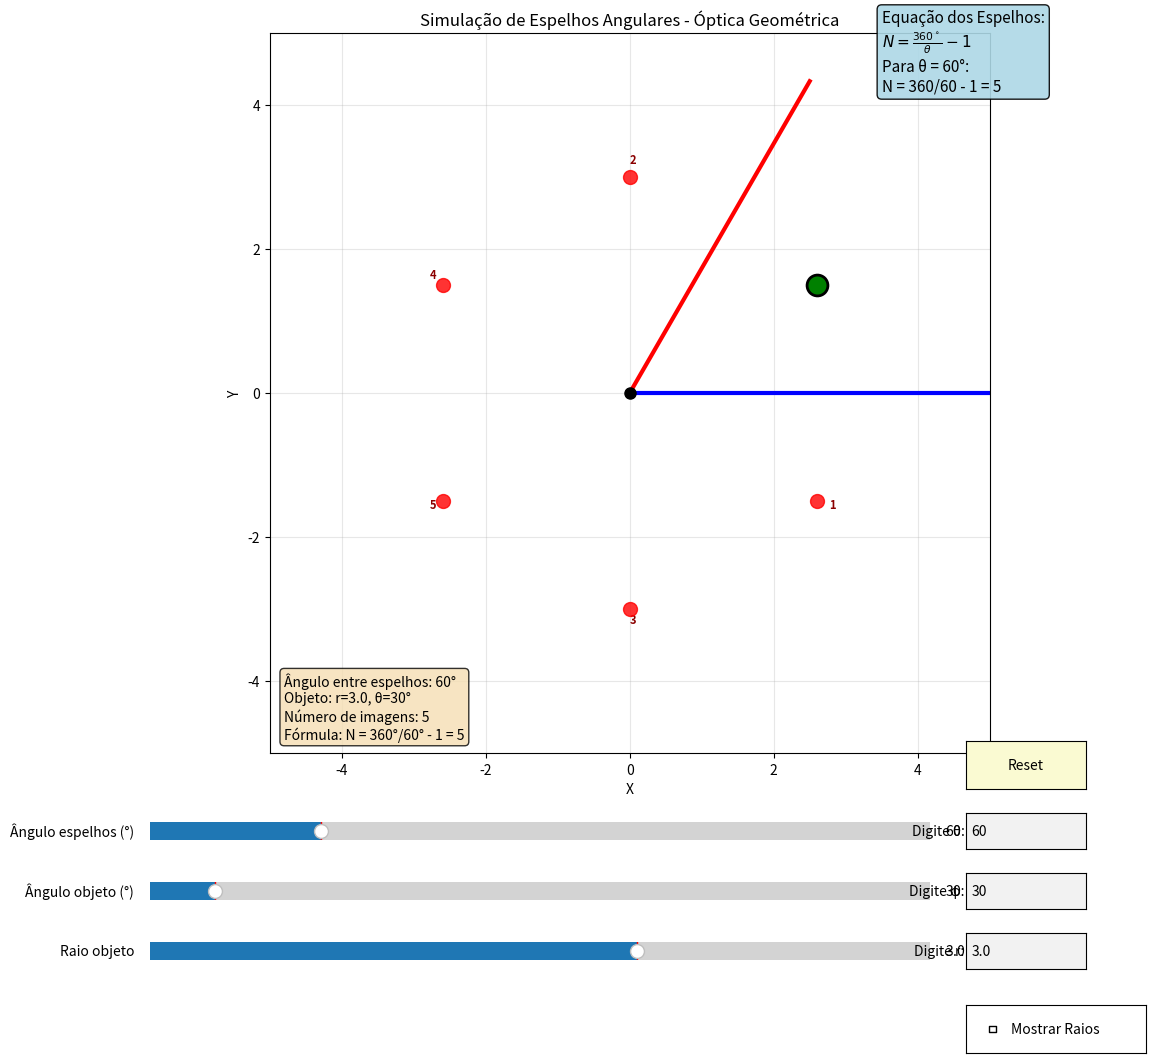

Write the Python code that produced this figure.
import numpy as np
import matplotlib.pyplot as plt
from matplotlib.widgets import Slider, Button, TextBox, CheckButtons
from matplotlib.patches import FancyArrowPatch

# Configuração inicial
fig, ax = plt.subplots(figsize=(12, 12))
plt.subplots_adjust(left=0.1, right=0.9, top=0.9, bottom=0.3)

# Parâmetros iniciais
theta_deg = 60  # ângulo entre espelhos em graus
obj_radius = 3.0  # distância do objeto à origem
obj_angle_deg = 30  # ângulo do objeto em graus
show_rays = False  # mostrar raios de luz

# Limites do gráfico
ax.set_xlim(-5, 5)
ax.set_ylim(-5, 5)
ax.set_aspect('equal')
ax.grid(True, alpha=0.3)
ax.set_title('Simulação de Espelhos Angulares - Óptica Geométrica')
ax.set_xlabel('X')
ax.set_ylabel('Y')

# Desenhar origem
ax.plot(0, 0, 'ko', markersize=8, zorder=10)

# Variáveis para armazenar elementos gráficos
mirror_lines = []
obj_point = None
image_points = []
image_annotations = []  # PARA ARMAZENAR AS ANOTAÇÕES DOS NÚMEROS
text_info = None
ray_lines = []
formula_text = None
annotation_text = None

def calculate_images():
    """Calcula todas as imagens usando reflexões sucessivas"""
    # Converter para radianos
    theta = np.radians(theta_deg)
    obj_angle = np.radians(obj_angle_deg)
    
    # Coordenadas do objeto
    obj_x = obj_radius * np.cos(obj_angle)
    obj_y = obj_radius * np.sin(obj_angle)
    
    # Calcular número teórico de imagens
    n = theta_deg
    if n == 0:
        return [], [], 0, "Espelhos paralelos: infinitas imagens"
    
    if 360 % n == 0:
        N_theory = int(360 / n) - 1
        formula = f"N = 360°/{n}° - 1 = {N_theory}"
    else:
        N_theory = int(360 / n)
        formula = f"N ≈ 360°/{n}° ≈ {N_theory}"
    
    # Gerar imagens usando algoritmo de reflexão
    images = []
    image_angles = []
    
    # Método: simular reflexões sucessivas
    # Primeiro espelho (eixo X)
    mirror1_angle = 0
    # Segundo espelho
    mirror2_angle = theta
    
    # Usar abordagem sistemática
    generated_positions = set()
    
    # Adicionar objeto real
    generated_positions.add((round(obj_x, 3), round(obj_y, 3)))
    
    # Para cada possível sequência de reflexões
    for sequence_length in range(1, 6):  # até 5 reflexões
        # Gerar todas as sequências binárias (0=espelho1, 1=espelho2)
        sequences = []
        for i in range(2**sequence_length):
            seq = []
            for j in range(sequence_length):
                seq.append((i >> j) & 1)
            sequences.append(seq)
        
        for seq in sequences:
            # Calcular ângulo final após esta sequência
            current_angle = obj_angle
            for mirror in seq:
                if mirror == 0:  # reflexão no espelho 1
                    current_angle = 2 * mirror1_angle - current_angle
                else:  # reflexão no espelho 2
                    current_angle = 2 * mirror2_angle - current_angle
            
            # Normalizar ângulo
            current_angle = current_angle % (2 * np.pi)
            if current_angle > np.pi:
                current_angle -= 2 * np.pi
            
            # Calcular posição
            img_x = obj_radius * np.cos(current_angle)
            img_y = obj_radius * np.sin(current_angle)
            
            # Arredondar para evitar duplicatas por erro numérico
            pos_key = (round(img_x, 3), round(img_y, 3))
            
            if pos_key not in generated_positions:
                generated_positions.add(pos_key)
                images.append((img_x, img_y))
                image_angles.append(current_angle)
    
    # Limitar ao número teórico (para exibição clara)
    if len(images) > N_theory:
        images = images[:N_theory]
    
    return images, image_angles, len(images), formula

def calculate_ray_paths(obj_x, obj_y, images, image_angles):
    """Calcula os caminhos dos raios de luz para algumas imagens"""
    if not show_rays or len(images) == 0:
        return []
    
    ray_paths = []
    
    # Para algumas imagens importantes (primeiras 3)
    for i in range(min(3, len(images))):
        img_x, img_y = images[i]
        
        # Criar caminho simples direto para demonstração
        # Na realidade, o raio refletiria nos espelhos
        # Mas para simplicidade, mostraremos caminho direto
        path_points = [(obj_x, obj_y), (img_x, img_y)]
        ray_paths.append(path_points)
    
    return ray_paths

def update_simulation():
    """Atualiza a simulação com base nos parâmetros atuais"""
    global mirror_lines, obj_point, image_points, image_annotations
    global text_info, ray_lines, formula_text, annotation_text
    
    # Limpar elementos anteriores
    for line in mirror_lines:
        line.remove()
    
    if obj_point:
        obj_point.remove()
    
    for point in image_points:
        point.remove()
    
    # REMOVER ANOTAÇÕES DOS NÚMEROS
    for ann in image_annotations:
        ann.remove()
    image_annotations.clear()  # LIMPAR A LISTA
    
    for line in ray_lines:
        if hasattr(line, 'remove'):
            line.remove()
        elif hasattr(line, 'remove_patch'):
            ax.remove_patch(line)
    
    if text_info:
        text_info.remove()
    
    if formula_text:
        formula_text.remove()
    
    if annotation_text:
        annotation_text.remove()
    
    # Resetar listas
    mirror_lines = []
    image_points = []
    ray_lines = []
    
    # Converter para radianos
    theta = np.radians(theta_deg)
    obj_angle = np.radians(obj_angle_deg)
    
    # Coordenadas do objeto
    obj_x = obj_radius * np.cos(obj_angle)
    obj_y = obj_radius * np.sin(obj_angle)
    
    # Desenhar espelhos
    mirror_length = 5
    mirror1_x = [0, mirror_length]
    mirror1_y = [0, 0]
    mirror1_line, = ax.plot(mirror1_x, mirror1_y, 'b-', linewidth=3, label='Espelho 1')
    mirror_lines.append(mirror1_line)
    
    mirror2_x = [0, mirror_length * np.cos(theta)]
    mirror2_y = [0, mirror_length * np.sin(theta)]
    mirror2_line, = ax.plot(mirror2_x, mirror2_y, 'r-', linewidth=3, label='Espelho 2')
    mirror_lines.append(mirror2_line)
    
    # Desenhar objeto
    obj_point, = ax.plot(obj_x, obj_y, 'go', markersize=15, label='Objeto', 
                        zorder=10, markeredgecolor='black', markeredgewidth=2)
    
    # Calcular e desenhar imagens
    images, image_angles, num_images, formula_str = calculate_images()
    
    for i, (img_x, img_y) in enumerate(images):
        img_point, = ax.plot(img_x, img_y, 'ro', markersize=10, alpha=0.8, 
                           label=f'Imagem {i+1}', zorder=5)
        image_points.append(img_point)
        
        # Anotar número da imagem (AGORA ARMAZENAMOS A REFERÊNCIA)
        offset_x = 0.2 * np.cos(np.arctan2(img_y, img_x))
        offset_y = 0.2 * np.sin(np.arctan2(img_y, img_x))
        ann = ax.annotate(str(i+1), (img_x + offset_x, img_y + offset_y),
                         fontsize=8, color='darkred', fontweight='bold')
        image_annotations.append(ann)  # ADICIONAR À LISTA
    
    # Calcular e desenhar raios de luz se ativado
    if show_rays and len(images) > 0:
        ray_paths = calculate_ray_paths(obj_x, obj_y, images, image_angles)
        
        colors = ['orange', 'purple', 'brown']
        for i, path in enumerate(ray_paths):
            if len(path) > 1:
                # Desenhar linha tracejada para o raio
                x_vals = [p[0] for p in path]
                y_vals = [p[1] for p in path]
                ray_line, = ax.plot(x_vals, y_vals, '--', linewidth=1.5,
                                  color=colors[i % len(colors)], alpha=0.7)
                ray_lines.append(ray_line)
                
                # Adicionar seta
                if len(path) == 2:
                    arrow = FancyArrowPatch(path[0], path[1],
                                          arrowstyle='->', 
                                          color=colors[i % len(colors)],
                                          linewidth=1, alpha=0.7,
                                          mutation_scale=15)
                    ax.add_patch(arrow)
                    ray_lines.append(arrow)
    
    # Adicionar informações
    info_text = f'Ângulo entre espelhos: {theta_deg}°\n'
    info_text += f'Objeto: r={obj_radius:.1f}, θ={obj_angle_deg}°\n'
    info_text += f'Número de imagens: {num_images}\n'
    if theta_deg > 0:
        info_text += f'Fórmula: {formula_str}'
    
    text_info = ax.text(-4.8, -4.8, info_text, fontsize=10,
                       bbox=dict(boxstyle='round', facecolor='wheat', alpha=0.8))
    
    # Adicionar fórmula em destaque
    if theta_deg > 0:
        formula_display = f"Equação dos Espelhos:\n"
        formula_display += r"$N = \frac{360^\circ}{\theta} - 1$" + "\n"
        if 360 % theta_deg == 0:
            formula_display += f"Para θ = {theta_deg}°:\n"
            formula_display += f"N = 360/{theta_deg} - 1 = {int(360/theta_deg)-1}"
        else:
            formula_display += f"Para θ = {theta_deg}°:\n"
            formula_display += f"N ≈ 360/{theta_deg} ≈ {int(360/theta_deg)}"
        
        formula_text = ax.text(3.5, 4.2, formula_display, fontsize=11,
                              bbox=dict(boxstyle='round', facecolor='lightblue', alpha=0.9))
    
    # Adicionar anotações explicativas
    if theta_deg > 0:
        explanation = f"Espelho 2 está a {theta_deg}° do Espelho 1\n"
      #  explanation += f"Cada reflexão muda o ângulo em {2*theta_deg}°\n"
      #  explanation += f"Imagens estão a {obj_radius:.1f} unidades da origem"
        
      #  annotation_text = ax.text(3.5, -4.0, explanation, fontsize=9,
       #                         bbox=dict(boxstyle='round', facecolor='lightgreen', alpha=0.7))
    #
   # ax.legend(loc='upper left', fontsize=9)
  #  fig.canvas.draw_idle()

# Funções de callback
def update_theta(val):
    global theta_deg
    theta_deg = val
    update_simulation()

def update_obj_angle(val):
    global obj_angle_deg
    obj_angle_deg = val
    update_simulation()

def update_obj_radius(val):
    global obj_radius
    obj_radius = val
    update_simulation()

def toggle_rays(label):
    global show_rays
    show_rays = not show_rays
    update_simulation()

def submit_angle(text):
    try:
        angle = float(text)
        if 1 <= angle <= 270:
            slider_theta.set_val(angle)
        else:
            print("Ângulo deve estar entre 1 e 270°")
    except ValueError:
        print("Digite um número válido")

def submit_obj_angle(text):
    try:
        angle = float(text)
        slider_obj_angle.set_val(angle)
    except ValueError:
        print("Digite um número válido")

def submit_obj_radius(text):
    try:
        radius = float(text)
        if radius > 0:
            slider_obj_radius.set_val(radius)
    except ValueError:
        print("Digite um número válido")

# Criar sliders
ax_theta = plt.axes([0.1, 0.22, 0.65, 0.03])
ax_obj_angle = plt.axes([0.1, 0.17, 0.65, 0.03])
ax_obj_radius = plt.axes([0.1, 0.12, 0.65, 0.03])

slider_theta = Slider(ax_theta, 'Ângulo espelhos (°)', 1, 270, valinit=theta_deg)
slider_obj_angle = Slider(ax_obj_angle, 'Ângulo objeto (°)', 0, 360, valinit=obj_angle_deg)
slider_obj_radius = Slider(ax_obj_radius, 'Raio objeto', 0.5, 4.5, valinit=obj_radius)

# Caixas de texto
ax_text_theta = plt.axes([0.78, 0.22, 0.1, 0.03])
ax_text_obj_angle = plt.axes([0.78, 0.17, 0.1, 0.03])
ax_text_obj_radius = plt.axes([0.78, 0.12, 0.1, 0.03])

text_theta = TextBox(ax_text_theta, 'Digite θ:', initial=str(theta_deg))
text_obj_angle = TextBox(ax_text_obj_angle, 'Digite φ:', initial=str(obj_angle_deg))
text_obj_radius = TextBox(ax_text_obj_radius, 'Digite r:', initial=str(obj_radius))

# Checkbuttons para ativar/desativar raios
check_ax = plt.axes([0.78, 0.05, 0.15, 0.04])
check = CheckButtons(check_ax, ['Mostrar Raios'], [show_rays])

# Botão de reset
reset_ax = plt.axes([0.78, 0.27, 0.1, 0.04])
reset_button = Button(reset_ax, 'Reset', color='lightgoldenrodyellow')

# Conectar eventos
slider_theta.on_changed(update_theta)
slider_obj_angle.on_changed(update_obj_angle)
slider_obj_radius.on_changed(update_obj_radius)

text_theta.on_submit(submit_angle)
text_obj_angle.on_submit(submit_obj_angle)
text_obj_radius.on_submit(submit_obj_radius)

check.on_clicked(toggle_rays)

def reset(event):
    slider_theta.set_val(60)
    slider_obj_angle.set_val(30)
    slider_obj_radius.set_val(3.0)
    text_theta.set_val("60")
    text_obj_angle.set_val("30")
    text_obj_radius.set_val("3.0")
    
    # Desativar raios se estiverem ativos
    global show_rays
    if show_rays:
        show_rays = False
        check.set_active(0)
    
    update_simulation()

reset_button.on_clicked(reset)

# Função para arrastar objeto
def on_click(event):
    if event.inaxes == ax:
        x, y = event.xdata, event.ydata
        r = np.sqrt(x**2 + y**2)
        angle = np.degrees(np.arctan2(y, x)) % 360
        
        if 0.5 <= r <= 4.5:
            slider_obj_radius.set_val(r)
        slider_obj_angle.set_val(angle)
        update_simulation()

fig.canvas.mpl_connect('button_press_event', on_click)

# Inicializar simulação
update_simulation()

plt.show()